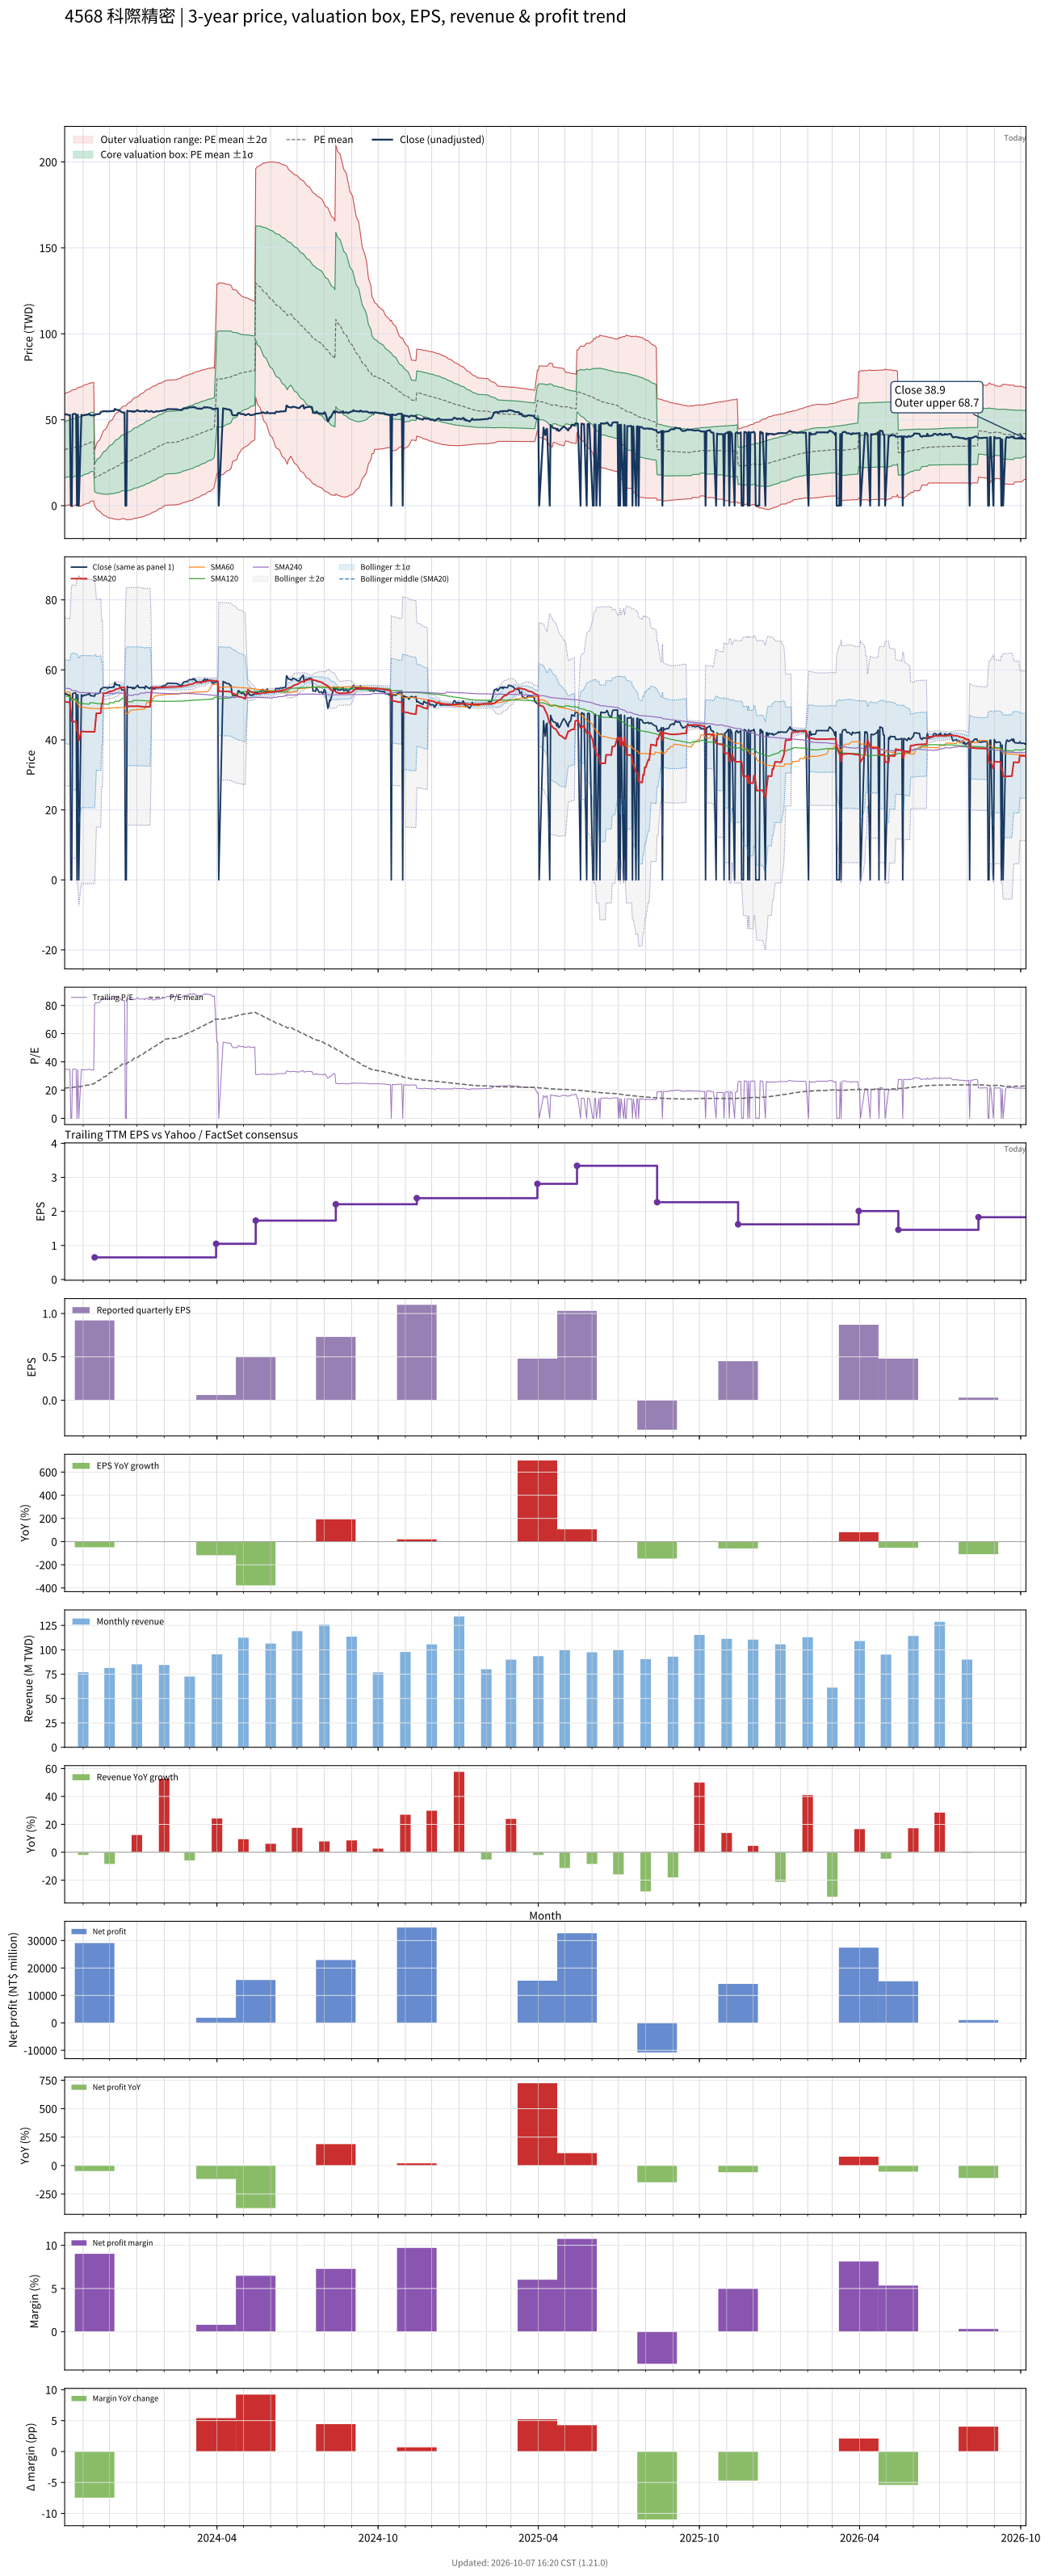

The data file committed next to this chart (first rows):
# chart-version: skill-stock-dynamic-val…
date, close, available_date, period_end, eps, ttm_eps, pe, pe_mean, pe_std, price_m2, price_m1, price_mean, price_p1, price_p2, forward_eps, forward_pe, forward_pe_mean, forward_pe_std, forward_price_m2, forward_price_m1, forward_price_mean, forward_price_p1, forward_price_p2, sma20
2023-10-11, 53, 2023-08-14, 2023-06-30, 0.25, 1.53, 34.64, 21.2, 10.62, -0.06234, 16.19, 32.44, 48.69, 64.94, , , , , , , , , , 50.98
2023-10-12, 53.2, 2023-08-14, 2023-06-30, 0.25, 1.53, 34.77, 21.38, 10.67, 0.07554, 16.4, 32.72, 49.04, 65.36, , , , , , , , , , 50.91
2023-10-13, 53.1, 2023-08-14, 2023-06-30, 0.25, 1.53, 34.71, 21.56, 10.71, 0.2186, 16.6, 32.99, 49.38, 65.76, , , , , , , , , , 50.83
2023-10-16, 52.7, 2023-08-14, 2023-06-30, 0.25, 1.53, 34.44, 21.75, 10.74, 0.4036, 16.84, 33.27, 49.7, 66.14, , , , , , , , , , 50.73
2023-10-17, 52.8, 2023-08-14, 2023-06-30, 0.25, 1.53, 34.51, 21.93, 10.77, 0.5974, 17.07, 33.55, 50.03, 66.51, , , , , , , , , , 50.66
2023-10-18, 0.000000, 2023-08-14, 2023-06-30, 0.25, 1.53, 0.000000, 21.83, 10.92, -0.02355, 16.68, 33.39, 50.1, 66.81, , , , , , , , , , 47.96
2023-10-19, 0.000000, 2023-08-14, 2023-06-30, 0.25, 1.53, 0.000000, 21.72, 11.07, -0.6289, 16.3, 33.24, 50.17, 67.1, , , , , , , , , , 45.27
2023-10-20, 53.2, 2023-08-14, 2023-06-30, 0.25, 1.53, 34.77, 21.91, 11.1, -0.431, 16.55, 33.52, 50.5, 67.48, , , , , , , , , , 45.23
2023-10-23, 53.5, 2023-08-14, 2023-06-30, 0.25, 1.53, 34.97, 22.2, 10.97, 0.3874, 17.18, 33.97, 50.76, 67.55, , , , , , , , , , 45.22
2023-10-24, 53, 2023-08-14, 2023-06-30, 0.25, 1.53, 34.64, 22.39, 11, 0.6081, 17.43, 34.25, 51.08, 67.9, , , , , , , , , , 45.19
2023-10-25, 0.000000, 2023-08-14, 2023-06-30, 0.25, 1.53, 0.000000, 22.29, 11.15, -0.007232, 17.05, 34.1, 51.15, 68.2, , , , , , , , , , 42.51
2023-10-26, 52.9, 2023-08-14, 2023-06-30, 0.25, 1.53, 34.58, 22.47, 11.16, 0.2234, 17.3, 34.38, 51.46, 68.54, , , , , , , , , , 42.48
2023-10-27, 0.000000, 2023-08-14, 2023-06-30, 0.25, 1.53, 0.000000, 22.37, 11.31, -0.3925, 16.92, 34.22, 51.53, 68.84, , , , , , , , , , 39.8
2023-10-30, 52.9, 2023-08-14, 2023-06-30, 0.25, 1.53, 34.58, 22.55, 11.33, -0.1605, 17.17, 34.51, 51.84, 69.18, , , , , , , , , , 42.44
2023-10-31, 52.5, 2023-08-14, 2023-06-30, 0.25, 1.53, 34.31, 22.74, 11.34, 0.08819, 17.44, 34.79, 52.14, 69.49, , , , , , , , , , 42.4
2023-11-01, 52.5, 2023-08-14, 2023-06-30, 0.25, 1.53, 34.31, 22.92, 11.35, 0.3536, 17.71, 35.07, 52.43, 69.79, , , , , , , , , , 42.35
2023-11-02, 52.8, 2023-08-14, 2023-06-30, 0.25, 1.53, 34.51, 23.11, 11.35, 0.6328, 18, 35.36, 52.72, 70.09, , , , , , , , , , 42.35
2023-11-03, 52.7, 2023-08-14, 2023-06-30, 0.25, 1.53, 34.44, 23.3, 11.34, 0.9407, 18.3, 35.65, 53.01, 70.37, , , , , , , , , , 42.34
2023-11-06, 53, 2023-08-14, 2023-06-30, 0.25, 1.53, 34.64, 23.5, 11.34, 1.258, 18.6, 35.95, 53.3, 70.64, , , , , , , , , , 42.35
2023-11-07, 53, 2023-08-14, 2023-06-30, 0.25, 1.53, 34.64, 23.64, 11.37, 1.389, 18.78, 36.17, 53.57, 70.96, , , , , , , , , , 42.34
2023-11-08, 53.4, 2023-08-14, 2023-06-30, 0.25, 1.53, 34.9, 23.79, 11.4, 1.524, 18.96, 36.4, 53.84, 71.28, , , , , , , , , , 42.36
2023-11-09, 52.7, 2023-08-14, 2023-06-30, 0.25, 1.53, 34.44, 24.08, 11.23, 2.489, 19.66, 36.84, 54.02, 71.19, , , , , , , , , , 42.34
2023-11-10, 52.6, 2023-08-14, 2023-06-30, 0.25, 1.53, 34.38, 24.22, 11.25, 2.639, 19.85, 37.06, 54.27, 71.48, , , , , , , , , , 42.31
2023-11-13, 52.5, 2023-08-14, 2023-06-30, 0.25, 1.53, 34.31, 24.36, 11.27, 2.792, 20.03, 37.27, 54.51, 71.75, , , , , , , , , , 42.3
2023-11-14, 52.5, 2023-11-14, 2023-09-30, 0.92, 0.65, 80.77, 24.89, 12.37, 0.09609, 8.137, 16.18, 24.22, 32.26, , , , , , , , , , 42.28
2023-11-15, 53.2, 2023-11-14, 2023-09-30, 0.92, 0.65, 81.85, 25.42, 13.4, -0.8932, 7.816, 16.53, 25.24, 33.94, , , , , , , , , , 44.95
2023-11-16, 53.2, 2023-11-14, 2023-09-30, 0.92, 0.65, 81.85, 25.96, 14.34, -1.764, 7.554, 16.87, 26.19, 35.51, , , , , , , , , , 47.6
2023-11-17, 53.2, 2023-11-14, 2023-09-30, 0.92, 0.65, 81.85, 26.49, 15.2, -2.534, 7.343, 17.22, 27.1, 36.97, , , , , , , , , , 47.6
2023-11-20, 53.4, 2023-11-14, 2023-09-30, 0.92, 0.65, 82.15, 27.03, 16, -3.228, 7.171, 17.57, 27.97, 38.37, , , , , , , , , , 47.6
2023-11-21, 54.5, 2023-11-14, 2023-09-30, 0.92, 0.65, 83.85, 27.58, 16.79, -3.904, 7.012, 17.93, 28.85, 39.76, , , , , , , , , , 47.67
2023-11-22, 54.6, 2023-11-14, 2023-09-30, 0.92, 0.65, 84, 28.14, 17.54, -4.509, 6.891, 18.29, 29.69, 41.09, , , , , , , , , , 50.41
2023-11-23, 54.9, 2023-11-14, 2023-09-30, 0.92, 0.65, 84.46, 28.7, 18.25, -5.065, 6.795, 18.65, 30.51, 42.37, , , , , , , , , , 50.51
2023-11-24, 54.9, 2023-11-14, 2023-09-30, 0.92, 0.65, 84.46, 29.26, 18.91, -5.565, 6.727, 19.02, 31.31, 43.6, , , , , , , , , , 53.25
2023-11-27, 55, 2023-11-14, 2023-09-30, 0.92, 0.65, 84.62, 29.82, 19.54, -6.022, 6.68, 19.38, 32.08, 44.79, , , , , , , , , , 53.35
2023-11-28, 54.8, 2023-11-14, 2023-09-30, 0.92, 0.65, 84.31, 30.38, 20.13, -6.421, 6.662, 19.75, 32.83, 45.91, , , , , , , , , , 53.47
2023-11-29, 54.8, 2023-11-14, 2023-09-30, 0.92, 0.65, 84.31, 30.94, 20.69, -6.784, 6.662, 20.11, 33.55, 47, , , , , , , , , , 53.59
2023-11-30, 55, 2023-11-14, 2023-09-30, 0.92, 0.65, 84.62, 31.5, 21.22, -7.113, 6.68, 20.47, 34.27, 48.06, , , , , , , , , , 53.7
2023-12-01, 55, 2023-11-14, 2023-09-30, 0.92, 0.65, 84.62, 32.2, 21.57, -7.107, 6.912, 20.93, 34.95, 48.97, , , , , , , , , , 53.81
2023-12-04, 55, 2023-11-14, 2023-09-30, 0.92, 0.65, 84.62, 32.76, 22.05, -7.368, 6.963, 21.29, 35.63, 49.96, , , , , , , , , , 53.91
2023-12-05, 55.2, 2023-11-14, 2023-09-30, 0.92, 0.65, 84.92, 33.32, 22.51, -7.602, 7.029, 21.66, 36.29, 50.92, , , , , , , , , , 54.02
2023-12-06, 55, 2023-11-14, 2023-09-30, 0.92, 0.65, 84.62, 33.88, 22.94, -7.8, 7.112, 22.02, 36.94, 51.85, , , , , , , , , , 54.1
2023-12-07, 56.4, 2023-11-14, 2023-09-30, 0.92, 0.65, 86.77, 34.61, 23.23, -7.705, 7.395, 22.49, 37.59, 52.69, , , , , , , , , , 54.28
2023-12-08, 55.9, 2023-11-14, 2023-09-30, 0.92, 0.65, 86, 35.18, 23.64, -7.87, 7.498, 22.87, 38.23, 53.6, , , , , , , , , , 54.45
2023-12-11, 55.6, 2023-11-14, 2023-09-30, 0.92, 0.65, 85.54, 35.75, 24.03, -7.997, 7.62, 23.24, 38.85, 54.47, , , , , , , , , , 54.6
2023-12-12, 55.7, 2023-11-14, 2023-09-30, 0.92, 0.65, 85.69, 36.32, 24.39, -8.102, 7.753, 23.61, 39.46, 55.32, , , , , , , , , , 54.77
2023-12-13, 55, 2023-11-14, 2023-09-30, 0.92, 0.65, 84.62, 37.02, 24.56, -7.856, 8.105, 24.07, 40.03, 55.99, , , , , , , , , , 54.85
2023-12-14, 54.8, 2023-11-14, 2023-09-30, 0.92, 0.65, 84.31, 37.59, 24.86, -7.89, 8.27, 24.43, 40.59, 56.75, , , , , , , , , , 54.94
2023-12-15, 54.3, 2023-11-14, 2023-09-30, 0.92, 0.65, 83.54, 38.28, 24.97, -7.578, 8.652, 24.88, 41.11, 57.34, , , , , , , , , , 54.99
2023-12-18, 54.2, 2023-11-14, 2023-09-30, 0.92, 0.65, 83.38, 38.83, 25.23, -7.557, 8.842, 25.24, 41.64, 58.04, , , , , , , , , , 55.03
2023-12-19, 0.000000, 2023-11-14, 2023-09-30, 0.92, 0.65, 0.000000, 38.69, 25.4, -7.873, 8.638, 25.15, 41.66, 58.17, , , , , , , , , , 52.3
2023-12-20, 0.000000, 2023-11-14, 2023-09-30, 0.92, 0.65, 0.000000, 38.55, 25.57, -8.187, 8.435, 25.06, 41.68, 58.3, , , , , , , , , , 49.58
2023-12-21, 55.3, 2023-11-14, 2023-09-30, 0.92, 0.65, 85.08, 39.11, 25.84, -8.172, 8.626, 25.42, 42.22, 59.02, , , , , , , , , , 49.59
2023-12-22, 55, 2023-11-14, 2023-09-30, 0.92, 0.65, 84.62, 39.68, 26.09, -8.132, 8.829, 25.79, 42.75, 59.71, , , , , , , , , , 49.6
2023-12-25, 55, 2023-11-14, 2023-09-30, 0.92, 0.65, 84.62, 40.24, 26.33, -8.074, 9.041, 26.16, 43.27, 60.38, , , , , , , , , , 49.6
2023-12-26, 55, 2023-11-14, 2023-09-30, 0.92, 0.65, 84.62, 40.8, 26.55, -7.998, 9.262, 26.52, 43.78, 61.04, , , , , , , , , , 49.61
2023-12-27, 54.6, 2023-11-14, 2023-09-30, 0.92, 0.65, 84, 41.36, 26.75, -7.899, 9.492, 26.88, 44.27, 61.66, , , , , , , , , , 49.6
2023-12-28, 55, 2023-11-14, 2023-09-30, 0.92, 0.65, 84.62, 42.06, 26.77, -7.461, 9.94, 27.34, 44.74, 62.14, , , , , , , , , , 49.6
2023-12-29, 54.6, 2023-11-14, 2023-09-30, 0.92, 0.65, 84, 42.62, 26.94, -7.321, 10.19, 27.7, 45.21, 62.73, , , , , , , , , , 49.58
2024-01-02, 55.6, 2023-11-14, 2023-09-30, 0.92, 0.65, 85.54, 43.19, 27.12, -7.183, 10.44, 28.07, 45.7, 63.33, , , , , , , , , , 49.61
... 668 more rows
